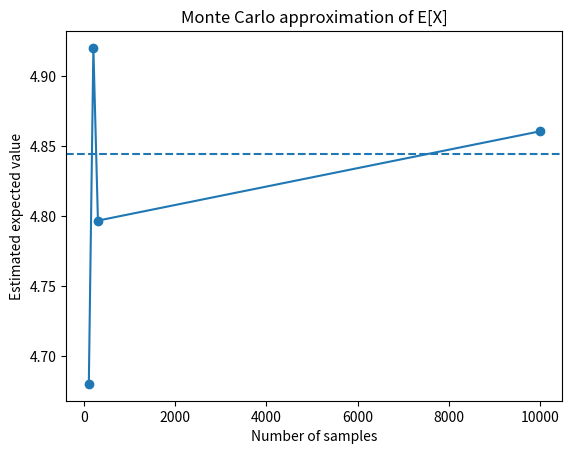

Reproduce this figure in Python.
import numpy as np
import matplotlib.pyplot as plt
import math

lam = 4

state_space = np.array([0, 1, 2, 3, 4, 5, 6])

M = 1 / (
    (4**0 * np.exp(-4) / math.factorial(0)) +
    (4**1 * np.exp(-4) / math.factorial(1)) +
    (4**2 * np.exp(-4) / math.factorial(2)) +
    (4**3 * np.exp(-4) / math.factorial(3)) +
    (4**4 * np.exp(-4) / math.factorial(4)) +
    2
)

distribution = np.array([
    M * 4**0 * np.exp(-4) / math.factorial(0),
    M * 4**1 * np.exp(-4) / math.factorial(1),
    M * 4**2 * np.exp(-4) / math.factorial(2),
    M * 4**3 * np.exp(-4) / math.factorial(3),
    M * 4**4 * np.exp(-4) / math.factorial(4),
    M,
    M
])

exact_mean = np.sum(state_space * distribution)

sample_sizes = [100, 200, 300, 10000]
estimated_means = []

for n in sample_sizes:
    samples = np.random.choice(state_space, size=n, p=distribution)
    estimated_mean = np.mean(samples)
    estimated_means.append(estimated_mean)

plt.plot(sample_sizes, estimated_means, marker='o')
plt.axhline(exact_mean, linestyle='--')
plt.xlabel("Number of samples")
plt.ylabel("Estimated expected value")
plt.title("Monte Carlo approximation of E[X]")
plt.show()
